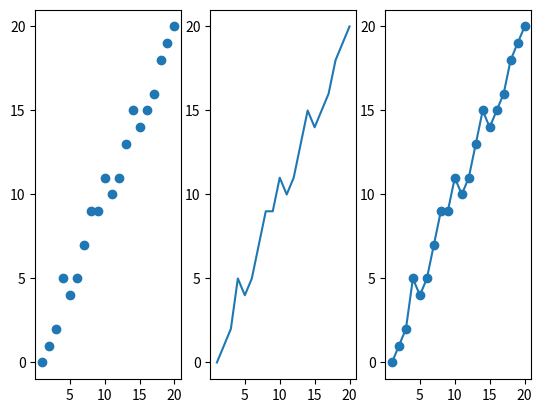

Python code for this plot:
import matplotlib.pyplot as plt
from random import randint
plt.scatter

linear = list(range(1, 21))
wiggly = list(num + randint(-1, 1) for num in linear)

fig, plots = plt.subplots(nrows=1, ncols=3)

ticks = list(range(0, 21, 5))
for plot in plots:
    plot.set_xticks(ticks)
    plot.set_yticks(ticks)

plots[0].scatter(linear, wiggly)
plots[1].plot(linear, wiggly)
plots[2].plot(linear, wiggly, 'o-')

plt.show()
